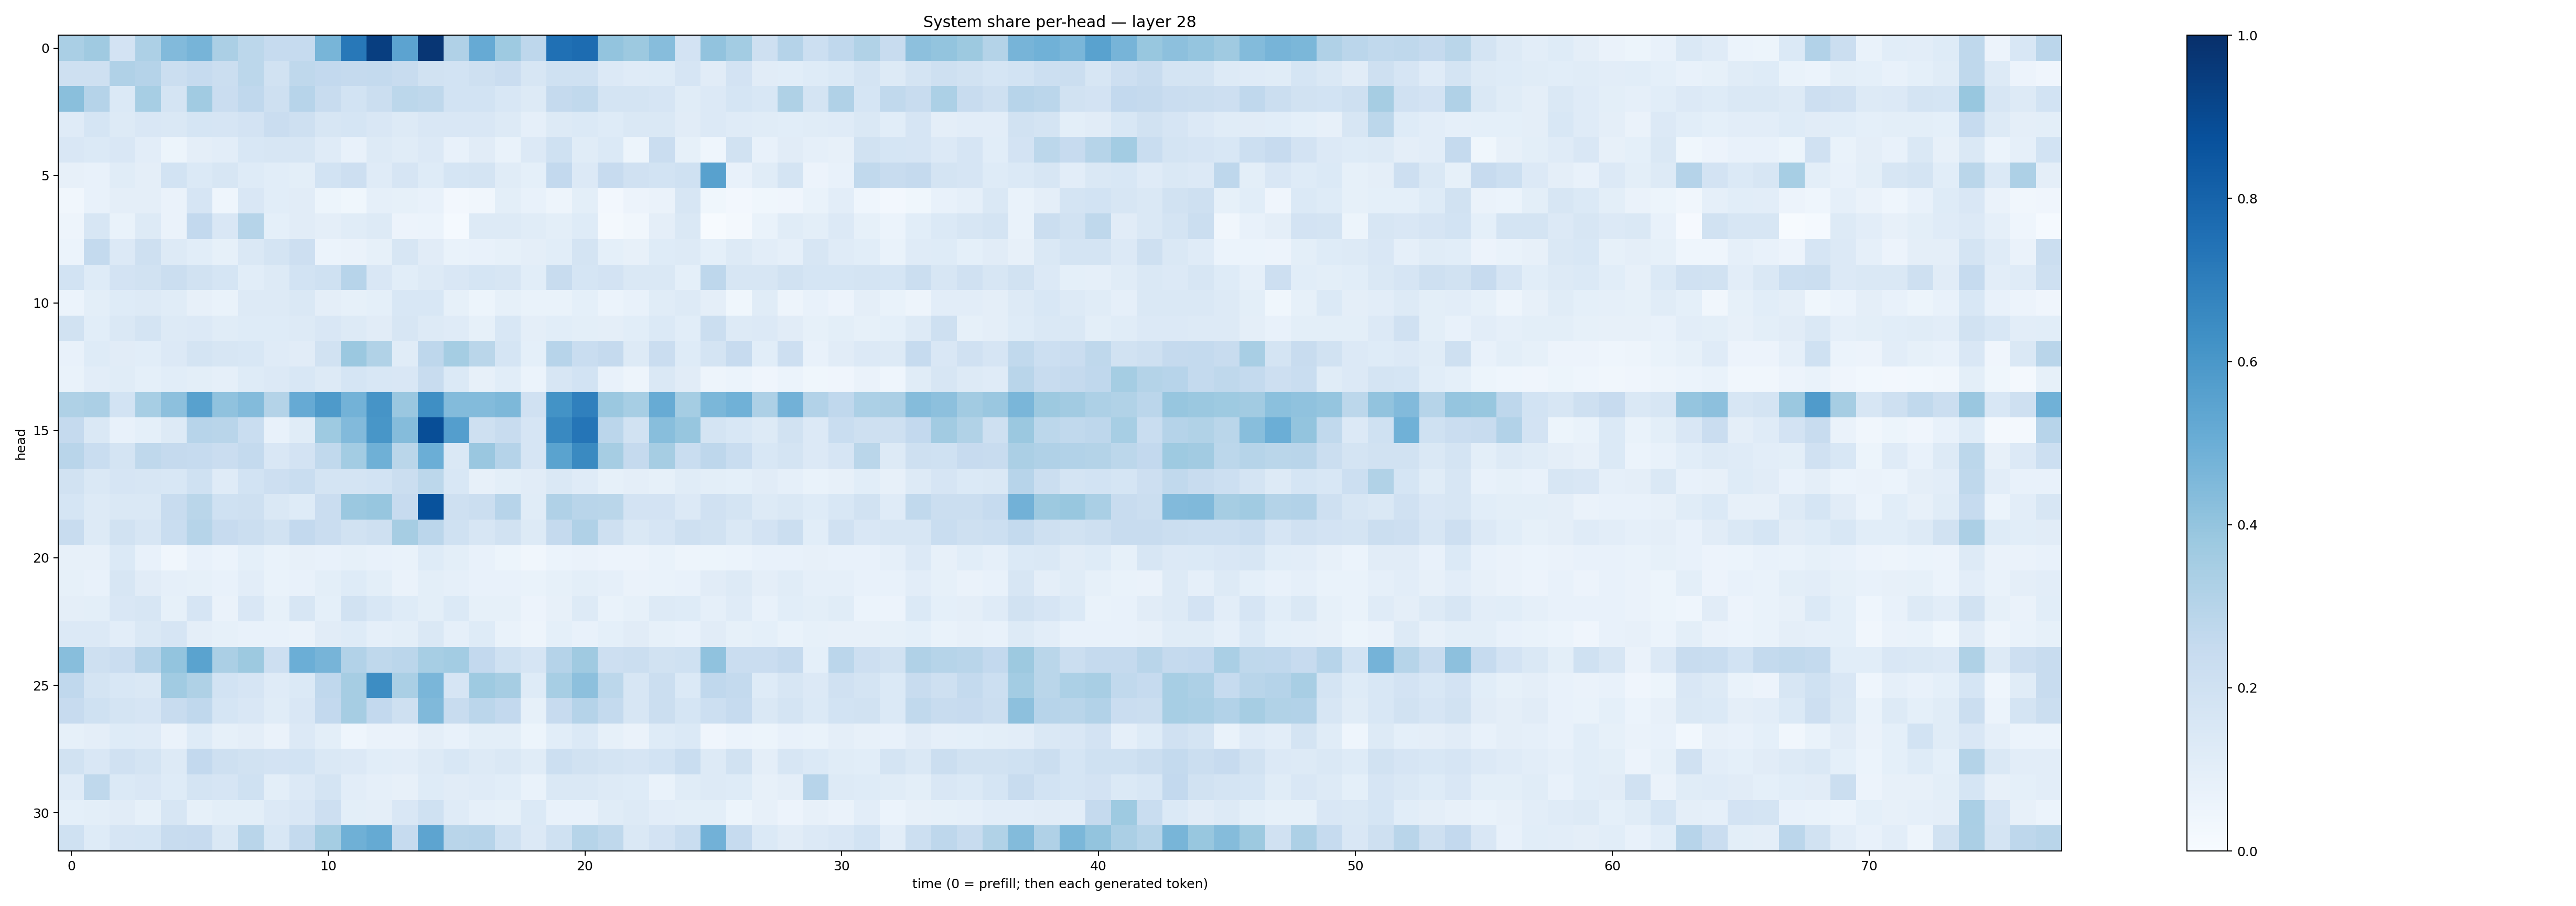

Values plotted in this chart, from the file beside it:
0.33658135, 0.36982933, 0.18254414, 0.3259812, 0.4428399, 0.47106233, 0.33405605, 0.27797154, 0.24913466, 0.24985884, 0.46770293, 0.72027004, 0.9445512, 0.5464875, 0.9742496, 0.31763548, 0.5130846, 0.37400174, 0.27702576, 0.7513959, 0.7692703, 0.400081, 0.37774524, 0.43154606
0.2094, 0.2032, 0.3187, 0.3011, 0.2215, 0.2462, 0.2213, 0.281, 0.1946, 0.2712, 0.2601, 0.252, 0.2576, 0.2369, 0.1886, 0.1857, 0.2045, 0.2272, 0.1584, 0.2, 0.2019, 0.1346, 0.1206, 0.1223
0.424, 0.301, 0.1377, 0.3444, 0.1767, 0.3671, 0.2303, 0.2683, 0.2048, 0.2956, 0.2395, 0.1846, 0.2214, 0.279, 0.2734, 0.1861, 0.1866, 0.1527, 0.1273, 0.2538, 0.2633, 0.1761, 0.178, 0.1665
0.1205, 0.1686, 0.1309, 0.1505, 0.1424, 0.1702, 0.1655, 0.1831, 0.2291, 0.2043, 0.1601, 0.1703, 0.1503, 0.1253, 0.1513, 0.1505, 0.1505, 0.1262, 0.08954, 0.1301, 0.1372, 0.1214, 0.1418, 0.1434
0.1501, 0.1381, 0.1515, 0.1029, 0.05466, 0.09511, 0.1022, 0.1537, 0.1621, 0.1601, 0.1201, 0.0764, 0.1266, 0.1169, 0.135, 0.07793, 0.1112, 0.07011, 0.1357, 0.2021, 0.1159, 0.1384, 0.05351, 0.2276
0.08121, 0.07039, 0.1142, 0.09659, 0.185, 0.1406, 0.1564, 0.1235, 0.1092, 0.1009, 0.1849, 0.2135, 0.1187, 0.1678, 0.1246, 0.1706, 0.1793, 0.1142, 0.09318, 0.2601, 0.1346, 0.2453, 0.1964, 0.1851
0.03439, 0.07453, 0.09653, 0.09451, 0.06422, 0.1644, 0.04602, 0.1523, 0.108, 0.1099, 0.0538, 0.03647, 0.0868, 0.08567, 0.07557, 0.02474, 0.03461, 0.09893, 0.0755, 0.0487, 0.09823, 0.02498, 0.05633, 0.06274
0.04835, 0.1634, 0.06746, 0.1304, 0.06613, 0.2587, 0.1501, 0.3, 0.09008, 0.1128, 0.09524, 0.1166, 0.1321, 0.057, 0.06231, 0.01273, 0.1269, 0.1309, 0.1162, 0.09839, 0.1248, 0.02112, 0.03289, 0.09537
0.06052, 0.2555, 0.133, 0.2058, 0.1312, 0.1087, 0.08463, 0.1453, 0.1786, 0.211, 0.06036, 0.0639, 0.08439, 0.1635, 0.1123, 0.06795, 0.07549, 0.08307, 0.09417, 0.1057, 0.1761, 0.09157, 0.08057, 0.123
0.185, 0.1229, 0.1822, 0.1878, 0.2242, 0.1952, 0.1695, 0.1091, 0.1262, 0.1843, 0.2025, 0.2949, 0.1499, 0.1087, 0.1252, 0.1493, 0.1692, 0.1612, 0.1075, 0.2373, 0.1697, 0.1819, 0.1408, 0.1422
0.0618, 0.1016, 0.1234, 0.1258, 0.1164, 0.07833, 0.06838, 0.1277, 0.131, 0.1468, 0.09554, 0.08492, 0.09362, 0.1549, 0.1528, 0.08437, 0.05257, 0.08359, 0.06878, 0.06785, 0.092, 0.06221, 0.07054, 0.1135
0.1917, 0.1077, 0.1431, 0.1762, 0.128, 0.1359, 0.1154, 0.1242, 0.1248, 0.1254, 0.1495, 0.1326, 0.1104, 0.1617, 0.1251, 0.1198, 0.08363, 0.154, 0.09684, 0.1075, 0.1014, 0.09612, 0.1057, 0.1383
0.0755, 0.1232, 0.1126, 0.1059, 0.136, 0.1748, 0.1586, 0.1536, 0.1202, 0.1105, 0.1896, 0.3818, 0.3135, 0.1161, 0.2739, 0.3521, 0.2889, 0.1709, 0.0899, 0.2965, 0.2322, 0.2538, 0.1277, 0.2292
0.06727, 0.1031, 0.114, 0.09075, 0.1056, 0.1012, 0.08935, 0.1238, 0.1341, 0.1526, 0.126, 0.1684, 0.1552, 0.1492, 0.2348, 0.1401, 0.07959, 0.1062, 0.0622, 0.1575, 0.1839, 0.0732, 0.05044, 0.1438
0.323, 0.3349, 0.1872, 0.3462, 0.417, 0.5578, 0.4084, 0.4375, 0.3078, 0.5155, 0.5873, 0.4786, 0.6127, 0.3855, 0.6351, 0.4392, 0.438, 0.4544, 0.197, 0.6185, 0.6908, 0.3796, 0.3452, 0.5103
0.2537, 0.1458, 0.07735, 0.09373, 0.1307, 0.2948, 0.2905, 0.2313, 0.07498, 0.1151, 0.3731, 0.4447, 0.6051, 0.4338, 0.8839, 0.5678, 0.2038, 0.239, 0.1676, 0.6593, 0.7306, 0.2833, 0.1892, 0.4288
0.2905, 0.2315, 0.1788, 0.2713, 0.2509, 0.2497, 0.2303, 0.2563, 0.1518, 0.18, 0.2654, 0.3574, 0.4913, 0.2865, 0.4992, 0.1438, 0.385, 0.3036, 0.1648, 0.5479, 0.6545, 0.3482, 0.2526, 0.3499
0.1877, 0.144, 0.1652, 0.1613, 0.1543, 0.1999, 0.1208, 0.1868, 0.2135, 0.2325, 0.1759, 0.178, 0.1872, 0.2251, 0.2797, 0.1546, 0.08021, 0.09894, 0.1096, 0.1419, 0.1207, 0.0825, 0.09402, 0.08225
0.1707, 0.1308, 0.1409, 0.1425, 0.2387, 0.2858, 0.1996, 0.2073, 0.1412, 0.1233, 0.2275, 0.3826, 0.3933, 0.2425, 0.8687, 0.2109, 0.2216, 0.2961, 0.1166, 0.3167, 0.2924, 0.2887, 0.1809, 0.1832
0.2421, 0.1278, 0.1946, 0.1611, 0.2313, 0.3003, 0.2427, 0.2207, 0.1885, 0.2595, 0.2294, 0.1931, 0.2074, 0.3481, 0.2838, 0.2, 0.1579, 0.1904, 0.1324, 0.2517, 0.3193, 0.2084, 0.1466, 0.1658
0.08033, 0.07928, 0.1391, 0.07504, 0.03286, 0.07685, 0.05906, 0.09124, 0.06832, 0.08093, 0.07043, 0.08273, 0.07187, 0.06987, 0.122, 0.1014, 0.07222, 0.05129, 0.03368, 0.06169, 0.06536, 0.05727, 0.05753, 0.06899
0.08213, 0.07424, 0.162, 0.1131, 0.08677, 0.08264, 0.07052, 0.102, 0.06996, 0.07411, 0.09866, 0.1223, 0.1003, 0.06433, 0.09961, 0.08734, 0.07212, 0.07165, 0.06821, 0.08325, 0.09786, 0.08935, 0.06563, 0.0671
0.09654, 0.1003, 0.1501, 0.1593, 0.08222, 0.1672, 0.06627, 0.1499, 0.08523, 0.161, 0.09253, 0.1931, 0.1557, 0.1247, 0.09955, 0.1386, 0.08427, 0.08271, 0.05677, 0.08153, 0.1276, 0.06656, 0.08455, 0.1304
0.1342, 0.1341, 0.1042, 0.1439, 0.1644, 0.09621, 0.08307, 0.07464, 0.07123, 0.06448, 0.1106, 0.1223, 0.0872, 0.09768, 0.1454, 0.08916, 0.124, 0.06869, 0.04706, 0.09344, 0.07421, 0.09206, 0.1107, 0.08486
0.4281, 0.2047, 0.2294, 0.3026, 0.4009, 0.5485, 0.3357, 0.3764, 0.2131, 0.498, 0.4726, 0.3115, 0.2718, 0.2821, 0.3445, 0.3579, 0.2595, 0.2007, 0.1655, 0.3046, 0.3686, 0.2134, 0.2249, 0.1929
0.2686, 0.1792, 0.1537, 0.1436, 0.3638, 0.3223, 0.1859, 0.1669, 0.1201, 0.1385, 0.2661, 0.3481, 0.6441, 0.3362, 0.4641, 0.1674, 0.374, 0.3498, 0.1236, 0.3468, 0.4144, 0.2802, 0.1585, 0.2246
0.2447, 0.2018, 0.1727, 0.1672, 0.2398, 0.2663, 0.1691, 0.1521, 0.1155, 0.1514, 0.2584, 0.35, 0.2591, 0.2087, 0.4468, 0.2345, 0.2827, 0.2606, 0.08503, 0.2426, 0.3036, 0.255, 0.1567, 0.2254
0.08355, 0.09627, 0.1232, 0.1175, 0.06294, 0.1221, 0.08494, 0.09622, 0.06334, 0.1357, 0.09939, 0.04468, 0.06503, 0.06381, 0.09708, 0.07108, 0.0983, 0.1001, 0.05251, 0.1093, 0.1367, 0.08232, 0.06594, 0.1216
0.1915, 0.1494, 0.1965, 0.176, 0.125, 0.2581, 0.2096, 0.1898, 0.1811, 0.1875, 0.1439, 0.1356, 0.1091, 0.1045, 0.1302, 0.1547, 0.1315, 0.1414, 0.1135, 0.2162, 0.1899, 0.1791, 0.1642, 0.185
0.1202, 0.2701, 0.1385, 0.1485, 0.1218, 0.1735, 0.1666, 0.2004, 0.09939, 0.1348, 0.1774, 0.1033, 0.08835, 0.08143, 0.1232, 0.1118, 0.1191, 0.1091, 0.0669, 0.1462, 0.1414, 0.1262, 0.1243, 0.06879
0.09068, 0.1005, 0.1098, 0.08429, 0.1569, 0.08449, 0.1006, 0.09947, 0.1356, 0.1488, 0.2123, 0.1003, 0.09462, 0.15, 0.2019, 0.1199, 0.08702, 0.08509, 0.1392, 0.07177, 0.0757, 0.1142, 0.1279, 0.1031
0.2025, 0.1225, 0.1642, 0.1682, 0.2404, 0.2437, 0.1439, 0.2918, 0.1546, 0.2547, 0.3541, 0.4911, 0.5181, 0.2491, 0.5391, 0.2929, 0.2951, 0.2004, 0.133, 0.1999, 0.3005, 0.2715, 0.1435, 0.1811
